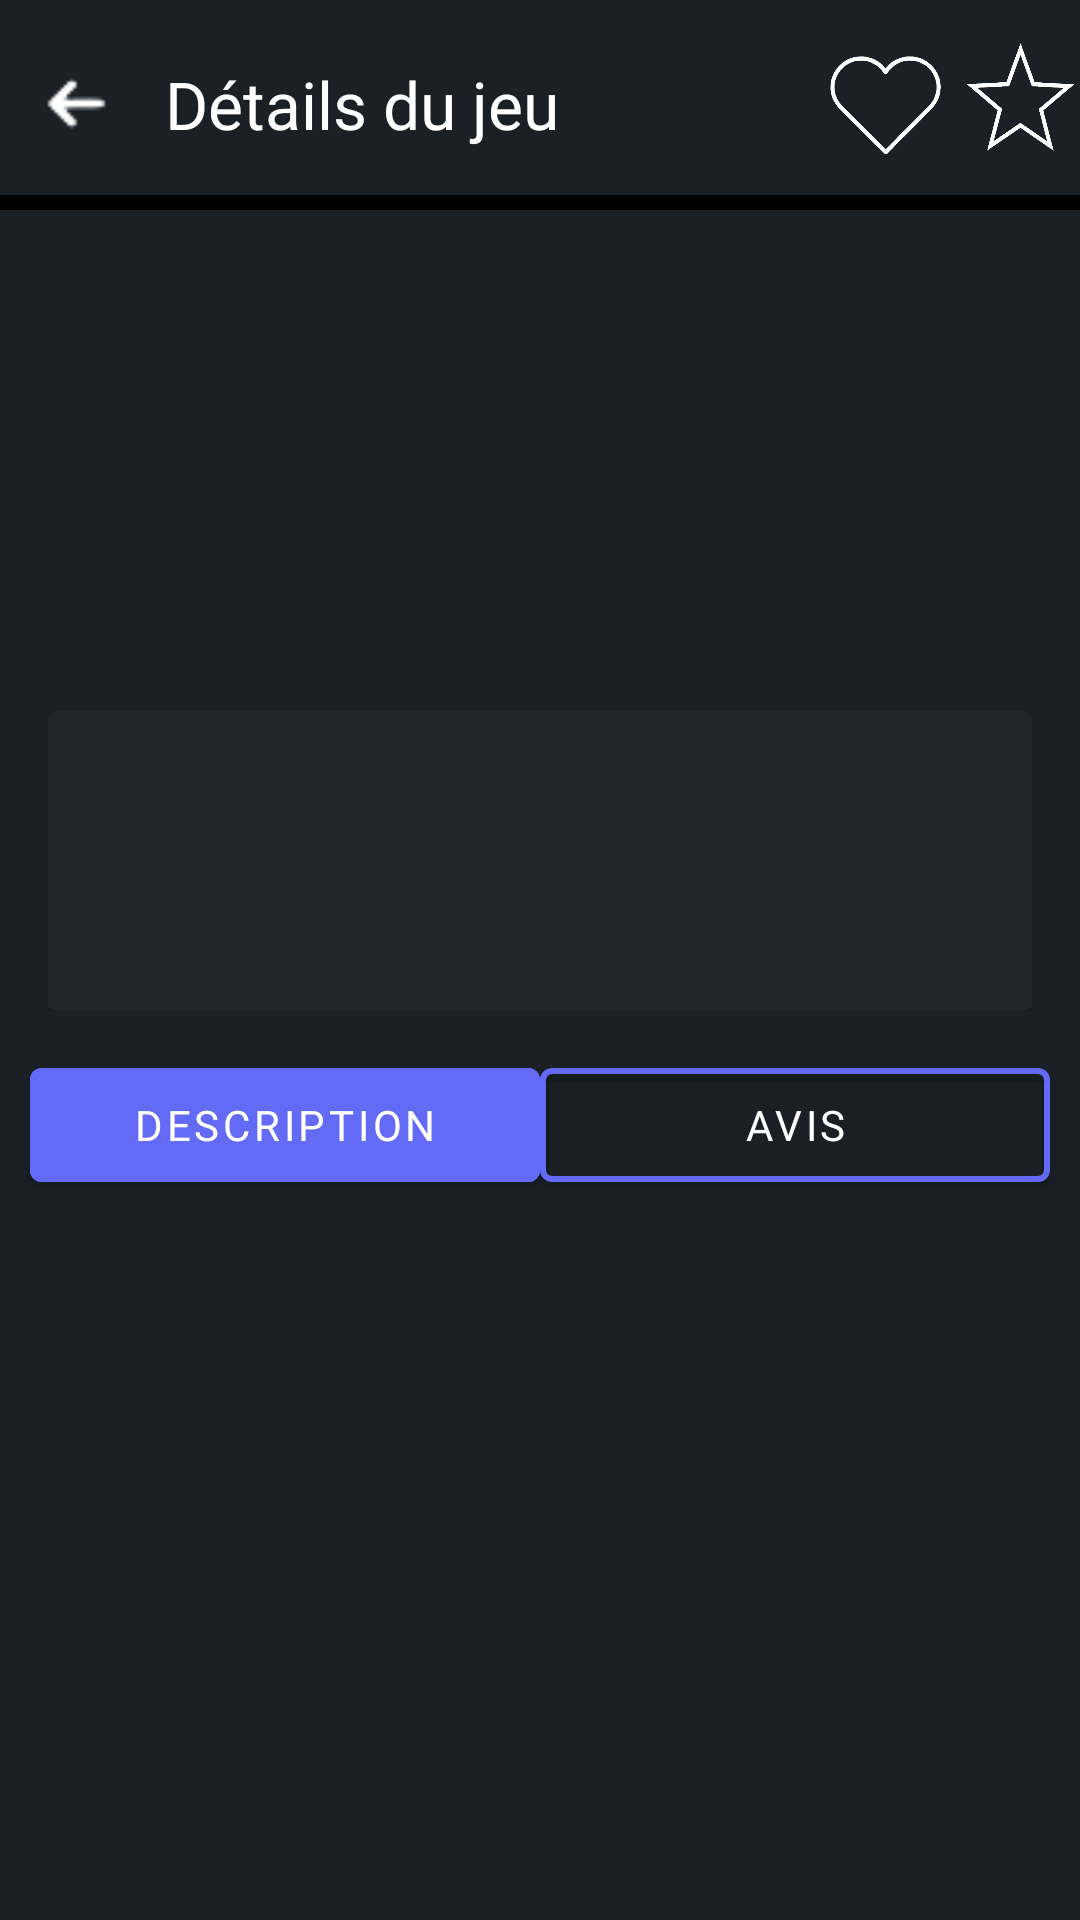

Android layout source for this screen:
<!-- AndroidManifest.xml: application theme Theme.SteamApp -->
<!-- res/layout/activity_details.xml -->
<?xml version="1.0" encoding="utf-8"?>
<androidx.constraintlayout.widget.ConstraintLayout xmlns:android="http://schemas.android.com/apk/res/android"
    android:layout_width="match_parent"
    android:layout_height="match_parent"
    xmlns:app="http://schemas.android.com/apk/res-auto"
    xmlns:tools="http://schemas.android.com/tools"
    android:id="@+id/details"
    tools:context=".DetailsActivity">

    <LinearLayout
        android:layout_width="match_parent"
        android:layout_height="70dp"
        android:orientation="horizontal"
        android:background="@drawable/box_shadow"
        >

        <TextView
            android:layout_width="match_parent"
            android:layout_height="30dp"
            android:text="@string/details"
            android:textColor="@color/white"
            android:textSize="22sp"
            android:fontFamily="@font/google_sans_bold"
            android:layout_marginTop="20dp"
            android:layout_marginStart="55dp"
            app:layout_constraintLeft_toLeftOf="parent"
            app:layout_constraintRight_toRightOf="parent"
            app:layout_constraintTop_toTopOf="parent"
            />

    </LinearLayout>

    <ImageView
        android:layout_width="22dp"
        android:layout_height="25dp"
        android:layout_marginTop="22dp"
        android:src="@drawable/back"
        android:layout_marginStart="15dp"
        app:layout_constraintLeft_toLeftOf="parent"
        app:layout_constraintTop_toTopOf="parent"
        android:onClick="goBackHome"
        />

    <ImageView
        android:id="@+id/heart"
        android:layout_width="40dp"
        android:layout_height="40dp"
        android:layout_marginTop="15dp"
        android:src="@drawable/heart_empty"
        android:layout_marginStart="230dp"
        app:layout_constraintLeft_toLeftOf="parent"
        app:layout_constraintRight_toRightOf="parent"
        app:layout_constraintTop_toTopOf="parent"
        android:onClick="add_to_favorite"
        />

    <ImageView
        android:id="@+id/star"
        android:layout_width="45dp"
        android:layout_height="45dp"
        android:layout_marginTop="10dp"
        android:src="@drawable/star_empty"
        android:layout_marginStart="320dp"
        app:layout_constraintLeft_toLeftOf="parent"
        app:layout_constraintRight_toRightOf="parent"
        app:layout_constraintTop_toTopOf="parent"
        android:onClick="add_to_wishlist"
        />

    <LinearLayout
        android:layout_width="match_parent"
        android:layout_height="wrap_content">
        <ImageView
            android:id="@+id/main_pic"
            android:layout_width="match_parent"
            android:layout_height="200dp"
            android:layout_marginTop="70dp"
            app:layout_constraintLeft_toLeftOf="parent"
            android:scaleType="centerCrop"
            app:layout_constraintTop_toTopOf="parent"
        />
    </LinearLayout>

    <LinearLayout
        android:layout_width="match_parent"
        android:layout_height="100dp"
        android:paddingLeft="16dp"
        android:paddingRight="16dp"
        android:layout_marginTop="237dp"
        android:orientation="vertical"
        app:layout_constraintLeft_toLeftOf="parent"
        app:layout_constraintTop_toTopOf="parent"
        android:gravity="center"
        >
        <androidx.cardview.widget.CardView
            android:layout_width="330dp"
            android:layout_height="100dp"
            app:layout_constraintLeft_toLeftOf="parent"
            app:layout_constraintRight_toRightOf="parent"
            app:layout_constraintTop_toTopOf="parent"
            android:backgroundTint="@color/text_field"
            app:cardCornerRadius="4dp"
            >
            <ImageView
                android:id="@+id/background"
                android:layout_width="match_parent"
                android:layout_height="match_parent"
                app:layout_constraintLeft_toLeftOf="parent"
                app:layout_constraintTop_toTopOf="parent"
                android:backgroundTint="@color/white"
                android:alpha="0.8"
                android:scaleType="centerCrop"
                />

            <ImageView
                android:id="@+id/picture_game_jacket"
                android:layout_width="60dp"
                android:layout_height="75dp"
                android:layout_marginStart="15dp"
                android:layout_marginTop="12dp"
                app:layout_constraintLeft_toLeftOf="parent"
                app:layout_constraintTop_toTopOf="parent"
                android:backgroundTint="@color/white"
                />

            <TextView
                android:id="@+id/title_game"
                android:layout_width="100dp"
                android:layout_height="30dp"
                android:layout_marginStart="95dp"
                android:layout_marginTop="15dp"
                app:layout_constraintLeft_toLeftOf="parent"
                app:layout_constraintTop_toTopOf="parent"
                android:textSize="12sp"
                android:textColor="@color/white"
                />

            <TextView
                android:id="@+id/editor_game"
                android:layout_width="100dp"
                android:layout_height="15dp"
                android:layout_marginStart="95dp"
                android:layout_marginTop="50dp"
                app:layout_constraintLeft_toLeftOf="parent"
                app:layout_constraintTop_toTopOf="parent"
                android:textSize="12sp"
                android:fontFamily="@font/proxima_nova_font"
                android:textColor="@color/white"
                />

        </androidx.cardview.widget.CardView>
    </LinearLayout>

    <LinearLayout
        android:layout_width="350dp"
        android:layout_height="50dp"
        android:layout_marginTop="350dp"
        app:layout_constraintLeft_toLeftOf="parent"
        app:layout_constraintRight_toRightOf="parent"
        app:layout_constraintTop_toTopOf="parent"
        android:gravity="center"
    >
        <com.google.android.material.button.MaterialButton
            android:id="@+id/description_btn"
            android:layout_width="170dp"
            android:layout_height="50dp"
            android:text="@string/description"
            android:backgroundTint="@color/buttons"
            android:fontFamily="@font/proxima_nova_font"
            app:layout_constraintLeft_toLeftOf="parent"
            app:layout_constraintRight_toRightOf="parent"
            app:layout_constraintTop_toTopOf="parent"
            android:textColor="@color/white"
            app:strokeColor="@color/buttons"
            app:strokeWidth="2dp"
            android:textAllCaps="true"
            android:theme="@style/Theme.MaterialComponents.NoActionBar"
            android:onClick="see_description"
        />
        <com.google.android.material.button.MaterialButton
            android:id="@+id/reviews_btn"
            android:layout_width="170dp"
            android:layout_height="50dp"
            android:text="@string/notice"
            android:backgroundTint="@android:color/transparent"
            android:fontFamily="@font/proxima_nova_font"
            app:layout_constraintLeft_toLeftOf="parent"
            app:layout_constraintRight_toRightOf="parent"
            app:layout_constraintTop_toTopOf="parent"
            android:textColor="@color/white"
            app:strokeColor="@color/buttons"
            app:strokeWidth="2dp"
            android:textAllCaps="true"
            android:theme="@style/Theme.MaterialComponents.NoActionBar"
            android:onClick="see_reviews"
        />
    </LinearLayout>

    <TextView
        android:id="@+id/description"
        android:layout_width="match_parent"
        android:layout_height="330dp"
        android:layout_marginStart="20dp"
        android:layout_marginTop="400dp"
        android:layout_marginEnd="20dp"
        app:layout_constraintLeft_toLeftOf="parent"
        app:layout_constraintBottom_toBottomOf="parent"
        app:layout_constraintTop_toTopOf="parent"
        android:textSize="12sp"
        android:fontFamily="@font/proxima_nova_font"
        android:textColor="@color/white"
        android:scrollbars="vertical"
    />

    <androidx.recyclerview.widget.RecyclerView
        android:id="@+id/rv_notice"
        android:layout_width="match_parent"
        android:layout_height="330dp"
        android:layout_marginStart="20dp"
        android:layout_marginTop="400dp"
        android:layout_marginEnd="20dp"
        app:layout_constraintLeft_toLeftOf="parent"
        app:layout_constraintBottom_toBottomOf="parent"
        app:layout_constraintTop_toTopOf="parent"
        android:visibility="gone"/>

    <TextView
        android:id="@+id/error_no_content"
        android:layout_width="wrap_content"
        android:layout_height="wrap_content"
        android:layout_marginStart="20dp"
        android:layout_marginTop="400dp"
        android:layout_marginEnd="20dp"
        android:text="@string/no_reviews"
        app:layout_constraintLeft_toLeftOf="parent"
        app:layout_constraintRight_toRightOf="parent"
        app:layout_constraintBottom_toBottomOf="parent"
        app:layout_constraintTop_toTopOf="parent"
        android:textSize="22sp"
        android:fontFamily="@font/proxima_nova_font"
        android:textColor="@color/white"
        android:scrollbars="vertical"
        android:visibility="gone"
        />

</androidx.constraintlayout.widget.ConstraintLayout>
<!-- resources referenced by this layout -->
<resources>
  <color name="buttons">#636af6</color>
  <color name="text_field">#1e262c</color>
  <color name="white">#FFFFFFFF</color>
  <!-- drawable back: png bitmap (drawable, 457 bytes) -->
  <!-- drawable box_shadow (drawable) -->
  <?xml version="1.0" encoding="utf-8"?>
  <layer-list xmlns:android="http://schemas.android.com/apk/res/android">
      <item>
          <shape android:shape="rectangle">
              <gradient
                  android:angle="90"
                  android:endColor="@color/bg_color_global"
                  android:startColor="#000000"
                  android:type="linear" />
          </shape>
      </item>
      <item android:bottom="5dp" >
          <shape android:shape="rectangle">
              <solid android:color="@color/bg_color_global" />
          </shape>
      </item>
  </layer-list>
  <!-- drawable heart_empty: png bitmap (drawable, 36713 bytes) -->
  <!-- drawable star_empty: png bitmap (drawable, 25722 bytes) -->
  <string name="description">Description</string>
  <string name="details">Détails du jeu</string>
  <string name="no_reviews">Aucune évaluation</string>
  <string name="notice">Avis</string>
  <style name="Theme.SteamApp" parent="Theme.AppCompat">
          
          <item name="colorPrimary">@color/black</item>
          <item name="colorPrimaryVariant">@color/bg_color_global</item>
          <item name="colorOnPrimary">@color/white</item>
          
          <item name="colorSecondary">@color/teal_200</item>
          <item name="colorSecondaryVariant">@color/teal_700</item>
          <item name="colorOnSecondary">@color/black</item>
          
          <item name="android:statusBarColor">?attr/colorPrimaryVariant</item>
          
          <item name="android:windowBackground">@color/bg_color_global</item>
  
          <item name="buttonStyle">@color/buttons</item>
      </style>
  <color name="bg_color_global">#1A2025</color>
  <color name="black">#FF000000</color>
  <color name="teal_200">#FF03DAC5</color>
  <color name="teal_700">#FF018786</color>
</resources>
